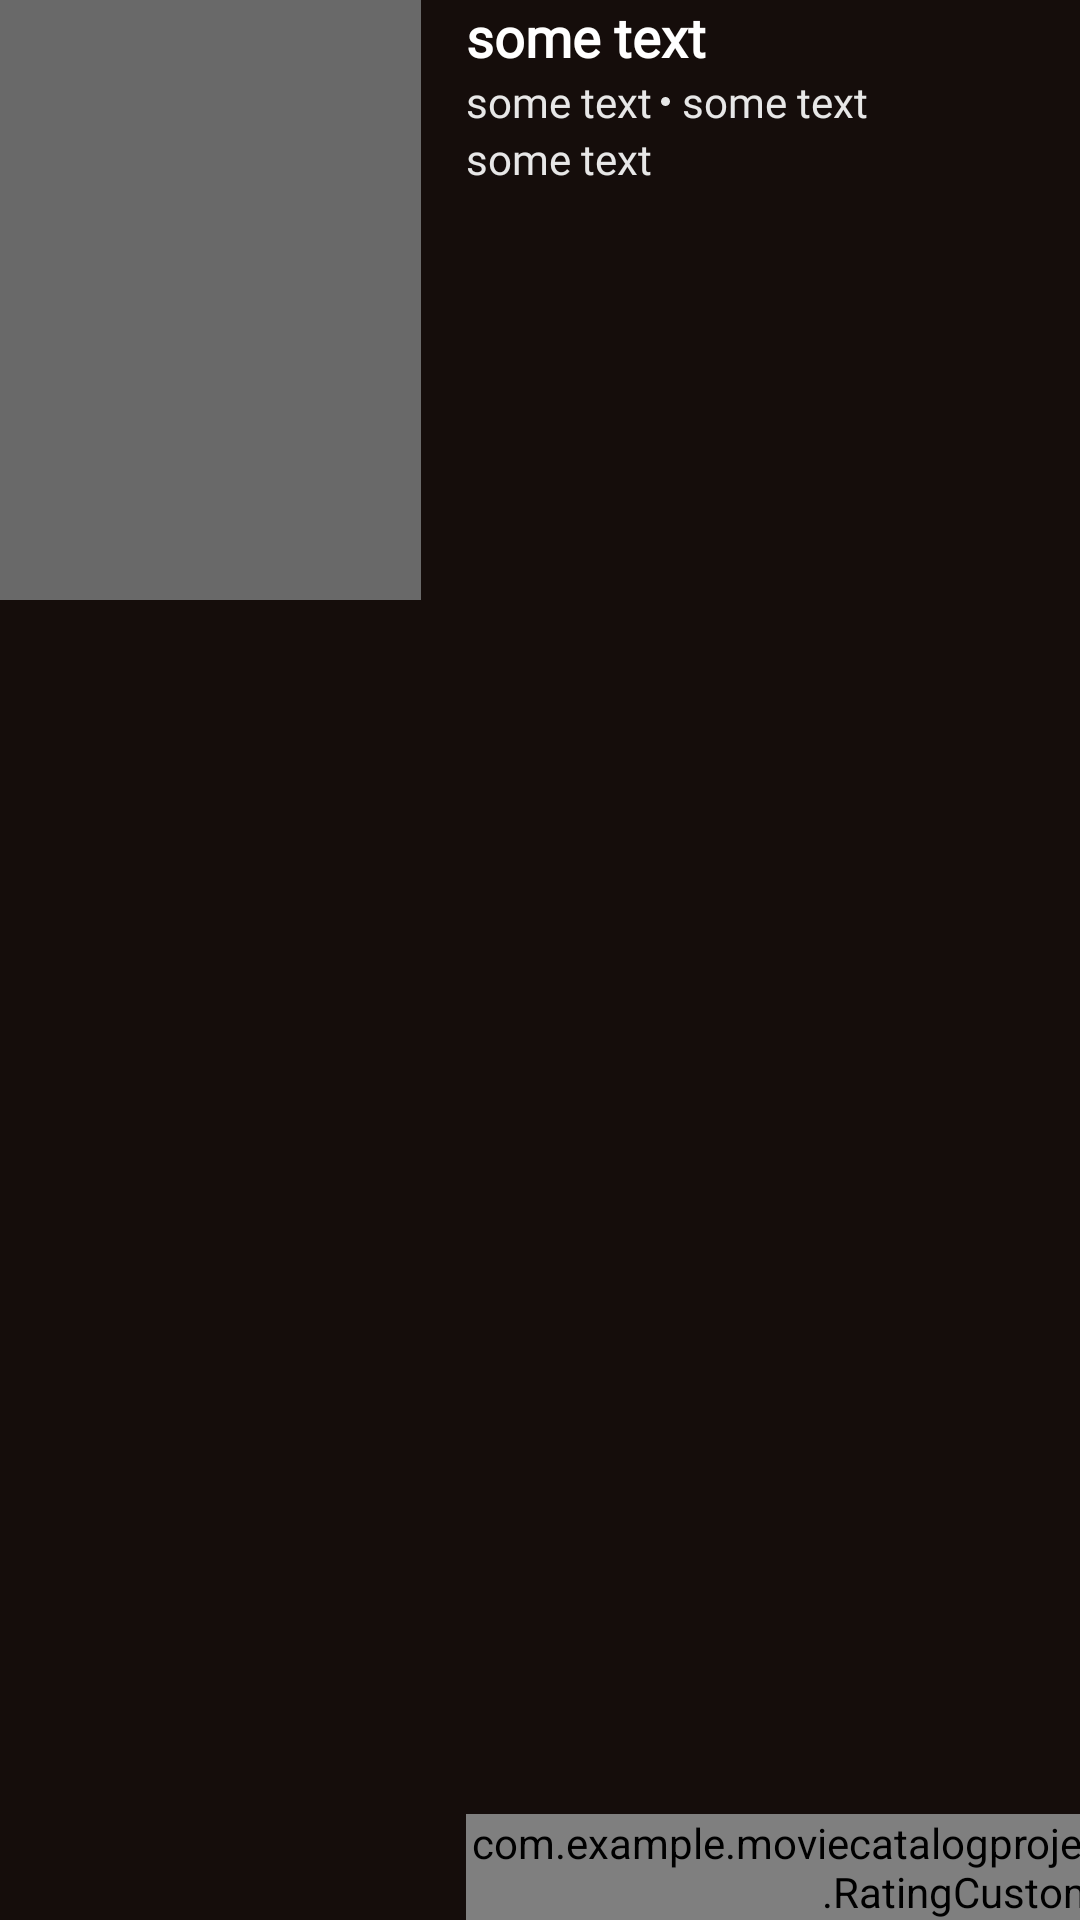

Here is an Android app screen rendered from its layout file. Give the layout XML and the strings, colors and styles it references.
<!-- AndroidManifest.xml: application theme Theme.MovieCatalogProject -->
<!-- res/layout/gallery_item.xml -->
<?xml version="1.0" encoding="utf-8"?>
<androidx.constraintlayout.widget.ConstraintLayout xmlns:android="http://schemas.android.com/apk/res/android"
    xmlns:app="http://schemas.android.com/apk/res-auto"
    xmlns:tools="http://schemas.android.com/tools"
    android:layout_width="match_parent"
    android:layout_height="wrap_content"
    android:layout_marginBottom="@dimen/common_big_margin"
    android:background="@color/background_color"
    android:clickable="true">

    <ImageView
        android:id="@+id/movieImageView"
        android:layout_width="0dp"
        android:layout_height="200dp"
        android:contentDescription="@string/gallery_content_description"
        android:scaleType="fitXY"
        app:layout_constraintEnd_toStartOf="@+id/guideline2"
        app:layout_constraintStart_toStartOf="parent"
        app:layout_constraintTop_toTopOf="parent"
        app:srcCompat="@drawable/default_movie_poster" />

    <TextView
        android:id="@+id/movieNameTextView"
        style="@style/header_second_style"
        android:layout_width="0dp"
        android:layout_height="wrap_content"
        android:text="@string/gallery_start_text"
        app:layout_constraintEnd_toEndOf="parent"
        app:layout_constraintStart_toEndOf="@+id/movieImageView"
        app:layout_constraintTop_toTopOf="parent"
        tools:ignore="TextContrastCheck" />

    <TextView
        android:id="@+id/movieYearTextView"
        style="@style/movie_details_style"
        android:layout_width="wrap_content"
        android:layout_height="wrap_content"
        android:text="@string/gallery_start_text"
        app:layout_constraintStart_toEndOf="@+id/movieImageView"
        app:layout_constraintTop_toBottomOf="@+id/movieNameTextView"
        tools:ignore="TextContrastCheck" />

    <View
        android:id="@+id/separator"
        android:layout_width="3dp"
        android:layout_height="3dp"
        android:layout_marginStart="3dp"
        android:layout_marginEnd="2dp"
        android:background="@drawable/gallery_details_separator"
        android:foregroundGravity="center"
        app:layout_constraintBottom_toBottomOf="@+id/movieYearTextView"
        app:layout_constraintEnd_toStartOf="@+id/movieCountryTextView"
        app:layout_constraintStart_toEndOf="@+id/movieYearTextView"
        app:layout_constraintTop_toTopOf="@+id/movieYearTextView" />

    <TextView
        android:id="@+id/movieCountryTextView"
        style="@style/movie_details_style"
        android:layout_width="0dp"
        android:layout_height="wrap_content"
        android:layout_marginStart="2dp"
        android:layout_marginEnd="@dimen/common_big_margin"
        android:text="@string/gallery_start_text"
        app:layout_constraintEnd_toEndOf="parent"
        app:layout_constraintStart_toEndOf="@+id/separator"
        app:layout_constraintTop_toBottomOf="@+id/movieNameTextView"
        tools:ignore="TextContrastCheck" />

    <TextView
        android:id="@+id/movieGenresTextView"
        style="@style/movie_details_style"
        android:layout_width="0dp"
        android:layout_height="wrap_content"
        android:layout_marginEnd="@dimen/common_big_margin"
        android:layout_marginBottom="3dp"
        android:text="@string/gallery_start_text"
        app:layout_constraintEnd_toEndOf="parent"
        app:layout_constraintStart_toEndOf="@+id/movieImageView"
        app:layout_constraintTop_toBottomOf="@+id/movieCountryTextView"
        tools:ignore="TextContrastCheck" />

    <com.example.moviecatalogproject.presentation.common.RatingCustomView
        android:id="@+id/ratingView"
        android:layout_width="wrap_content"
        android:layout_height="wrap_content"
        android:layout_marginStart="@dimen/common_big_margin"
        android:layout_marginTop="3dp"
        app:layout_constraintBottom_toBottomOf="parent"
        app:layout_constraintStart_toEndOf="@+id/movieImageView"
        app:layout_constraintTop_toBottomOf="@+id/movieGenresTextView"
        app:layout_constraintVertical_bias="1.0" />

    <androidx.constraintlayout.widget.Guideline
        android:id="@+id/guideline2"
        android:layout_width="wrap_content"
        android:layout_height="wrap_content"
        android:orientation="vertical"
        app:layout_constraintGuide_percent="0.39" />
</androidx.constraintlayout.widget.ConstraintLayout>
<!-- resources referenced by this layout -->
<resources>
  <color name="background_color">#150D0B</color>
  <dimen name="common_big_margin">15dp</dimen>
  <!-- drawable default_movie_poster: png bitmap (drawable-mdpi, 587 bytes) -->
  <!-- drawable gallery_details_separator (drawable) -->
  <?xml version="1.0" encoding="utf-8"?>
  <shape xmlns:android="http://schemas.android.com/apk/res/android"
      android:shape="oval">
      <solid android:color="@color/base_white"/>
      <size android:width="5dp"
          android:height="5dp"/>
  
  </shape>
  <string name="gallery_content_description">this is a film from gallery</string>
  <string name="gallery_start_text" translatable="false">some text</string>
  <style name="header_second_style">
          <item name="android:textColor">@color/bright_white</item>
          <item name="android:layout_width">wrap_content</item>
          <item name="android:layout_height">wrap_content</item>
          <item name="android:textSize">@dimen/header_second_text_size</item>
          <item name="android:layout_marginBottom">@dimen/header_second_text_margin</item>
          <item name="android:layout_marginStart">@dimen/common_big_margin</item>
          <item name="android:layout_marginEnd">@dimen/common_big_margin</item>
          <item name="android:fontFamily">@font/ibm_plex_sans</item>
          <item name="android:textStyle">bold</item>
      </style>
  <style name="movie_details_style">
          <item name="android:textColor">@color/base_white</item>
          <item name="android:layout_width">wrap_content</item>
          <item name="android:layout_height">wrap_content</item>
          <item name="android:textSize">@dimen/small_body_text_size</item>
          <item name="android:layout_marginBottom">@dimen/small_body_text_margin</item>
          <item name="android:layout_marginStart">@dimen/common_big_margin</item>
          <item name="android:fontFamily">@font/ibm_plex_sans</item>
      </style>
  <style name="Theme.MovieCatalogProject" parent="Theme.AppCompat.DayNight.NoActionBar">
          
          <item name="colorPrimary">@color/purple_500</item>
          <item name="colorPrimaryVariant">@color/purple_700</item>
          <item name="colorOnPrimary">@color/white</item>
          
          <item name="colorSecondary">@color/teal_200</item>
          <item name="colorSecondaryVariant">@color/teal_700</item>
          <item name="colorOnSecondary">@color/black</item>
          
          <item name="android:statusBarColor">@color/background_color</item>
  
          <item name="colorControlNormal">@color/white</item>
          
      </style>
  <color name="base_white">#E7E7E7</color>
  <color name="bright_white">#FFFFFF</color>
  <dimen name="header_second_text_size">18sp</dimen>
  <dimen name="header_second_text_margin">3dp</dimen>
  <dimen name="small_body_text_size">14sp</dimen>
  <dimen name="small_body_text_margin">2dp</dimen>
  <color name="purple_500">#FF6200EE</color>
  <color name="purple_700">#FF3700B3</color>
  <color name="white">#FFFFFFFF</color>
  <color name="teal_200">#FF03DAC5</color>
  <color name="teal_700">#FF018786</color>
  <color name="black">#FF000000</color>
</resources>
